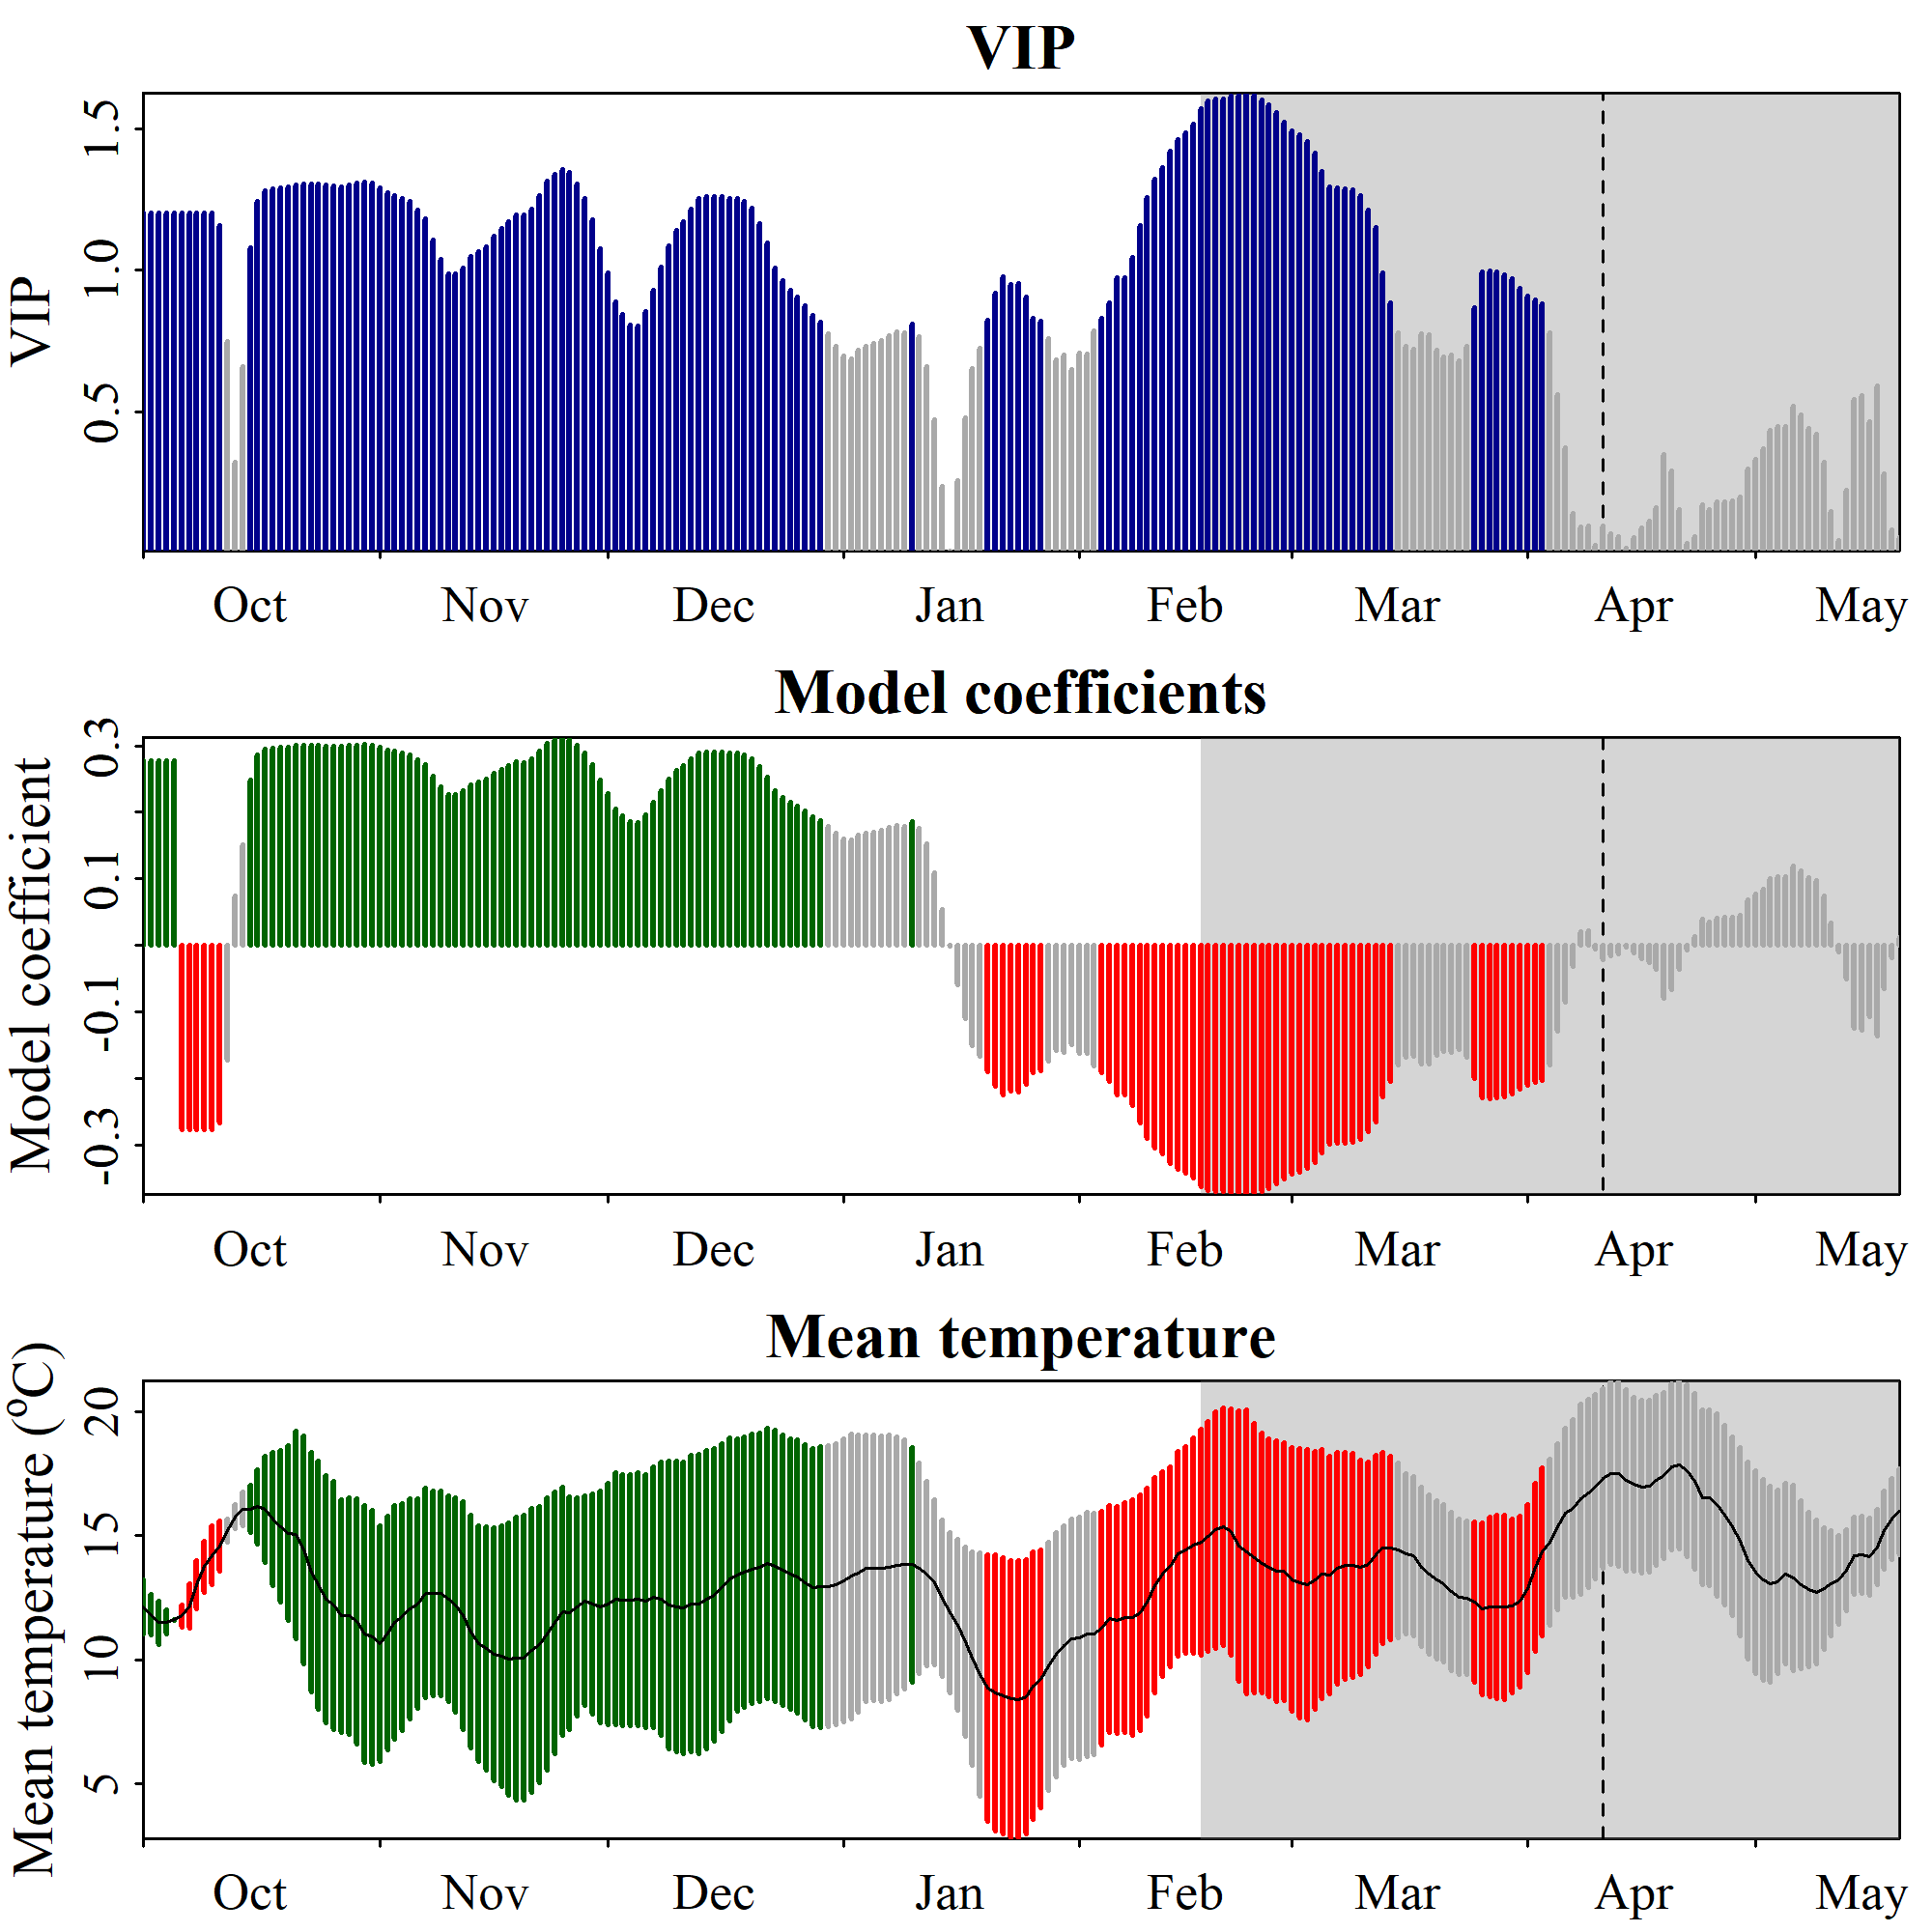

Data behind this chart, as committed beside it:
Date, JDay, Coef, VIP, Tmean, Tstdev
1001, -91, 0.277, 1.203, 12.14, 1.083
1002, -90, 0.277, 1.203, 11.82, 0.824
1003, -89, 0.277, 1.203, 11.5, 0.8816
1004, -88, 0.277, 1.203, 11.52, 0.4928
1005, -87, 0.277, 1.203, 11.61, 0.02486
1006, -86, -0.277, 1.203, 11.77, 0.4416
1007, -85, -0.277, 1.203, 12.17, 0.8804
1008, -84, -0.277, 1.203, 13.04, 0.9721
1009, -83, -0.277, 1.203, 13.76, 1.04
1010, -82, -0.277, 1.203, 14.21, 1.185
1011, -81, -0.2667, 1.158, 14.6, 1.015
1012, -80, -0.1724, 0.7482, 15.22, 0.4564
1013, -79, 0.0739, 0.3208, 15.76, 0.4863
1014, -78, 0.152, 0.6596, 16.08, 0.6863
1015, -77, 0.2486, 1.079, 16.09, 0.969
1016, -76, 0.2863, 1.243, 16.17, 1.51
1017, -75, 0.2953, 1.282, 16.06, 2.146
1018, -74, 0.2966, 1.287, 15.69, 2.686
1019, -73, 0.2974, 1.291, 15.39, 3.066
1020, -72, 0.2982, 1.295, 15.12, 3.529
1021, -71, 0.3002, 1.303, 15.05, 4.189
1022, -70, 0.3013, 1.308, 14.44, 4.593
1023, -69, 0.3011, 1.307, 13.52, 4.835
1024, -68, 0.3008, 1.306, 13.01, 5.004
1025, -67, 0.2998, 1.302, 12.44, 4.99
1026, -66, 0.2994, 1.3, 12.19, 5.005
1027, -65, 0.2988, 1.297, 11.78, 4.7
1028, -64, 0.3002, 1.303, 11.77, 4.782
1029, -63, 0.3013, 1.308, 11.54, 4.965
1030, -62, 0.3022, 1.312, 11.04, 5.185
1031, -61, 0.3015, 1.309, 10.91, 5.144
1101, -60, 0.2975, 1.292, 10.65, 4.775
1102, -59, 0.294, 1.276, 11.08, 4.719
1103, -58, 0.2915, 1.265, 11.5, 4.711
1104, -57, 0.2891, 1.255, 11.73, 4.577
1105, -56, 0.2865, 1.244, 12.06, 4.447
1106, -55, 0.2794, 1.213, 12.26, 4.229
1107, -54, 0.2725, 1.183, 12.7, 4.249
1108, -53, 0.2551, 1.107, 12.68, 4.145
1109, -52, 0.2391, 1.038, 12.67, 4.134
1110, -51, 0.2272, 0.9865, 12.46, 4.143
1111, -50, 0.2275, 0.9874, 12.21, 4.324
1112, -49, 0.2322, 1.008, 11.78, 4.597
1113, -48, 0.242, 1.05, 11.14, 4.704
1114, -47, 0.2457, 1.066, 10.66, 4.762
1115, -46, 0.25, 1.085, 10.45, 4.902
1116, -45, 0.2583, 1.121, 10.2, 5.109
1117, -44, 0.2643, 1.147, 10.14, 5.279
1118, -43, 0.2701, 1.172, 10.04, 5.498
1119, -42, 0.2755, 1.196, 10.05, 5.715
1120, -41, 0.2754, 1.195, 10.08, 5.762
1121, -40, 0.2804, 1.217, 10.36, 5.732
1122, -39, 0.2916, 1.266, 10.61, 5.585
1123, -38, 0.3035, 1.317, 11.03, 5.512
1124, -37, 0.3091, 1.342, 11.49, 5.285
1125, -36, 0.3128, 1.358, 11.94, 5.013
1126, -35, 0.3102, 1.347, 11.89, 4.711
1127, -34, 0.3008, 1.306, 12.13, 4.391
1128, -33, 0.2892, 1.256, 12.38, 4.243
1129, -32, 0.2718, 1.18, 12.25, 4.443
... 172 more rows
